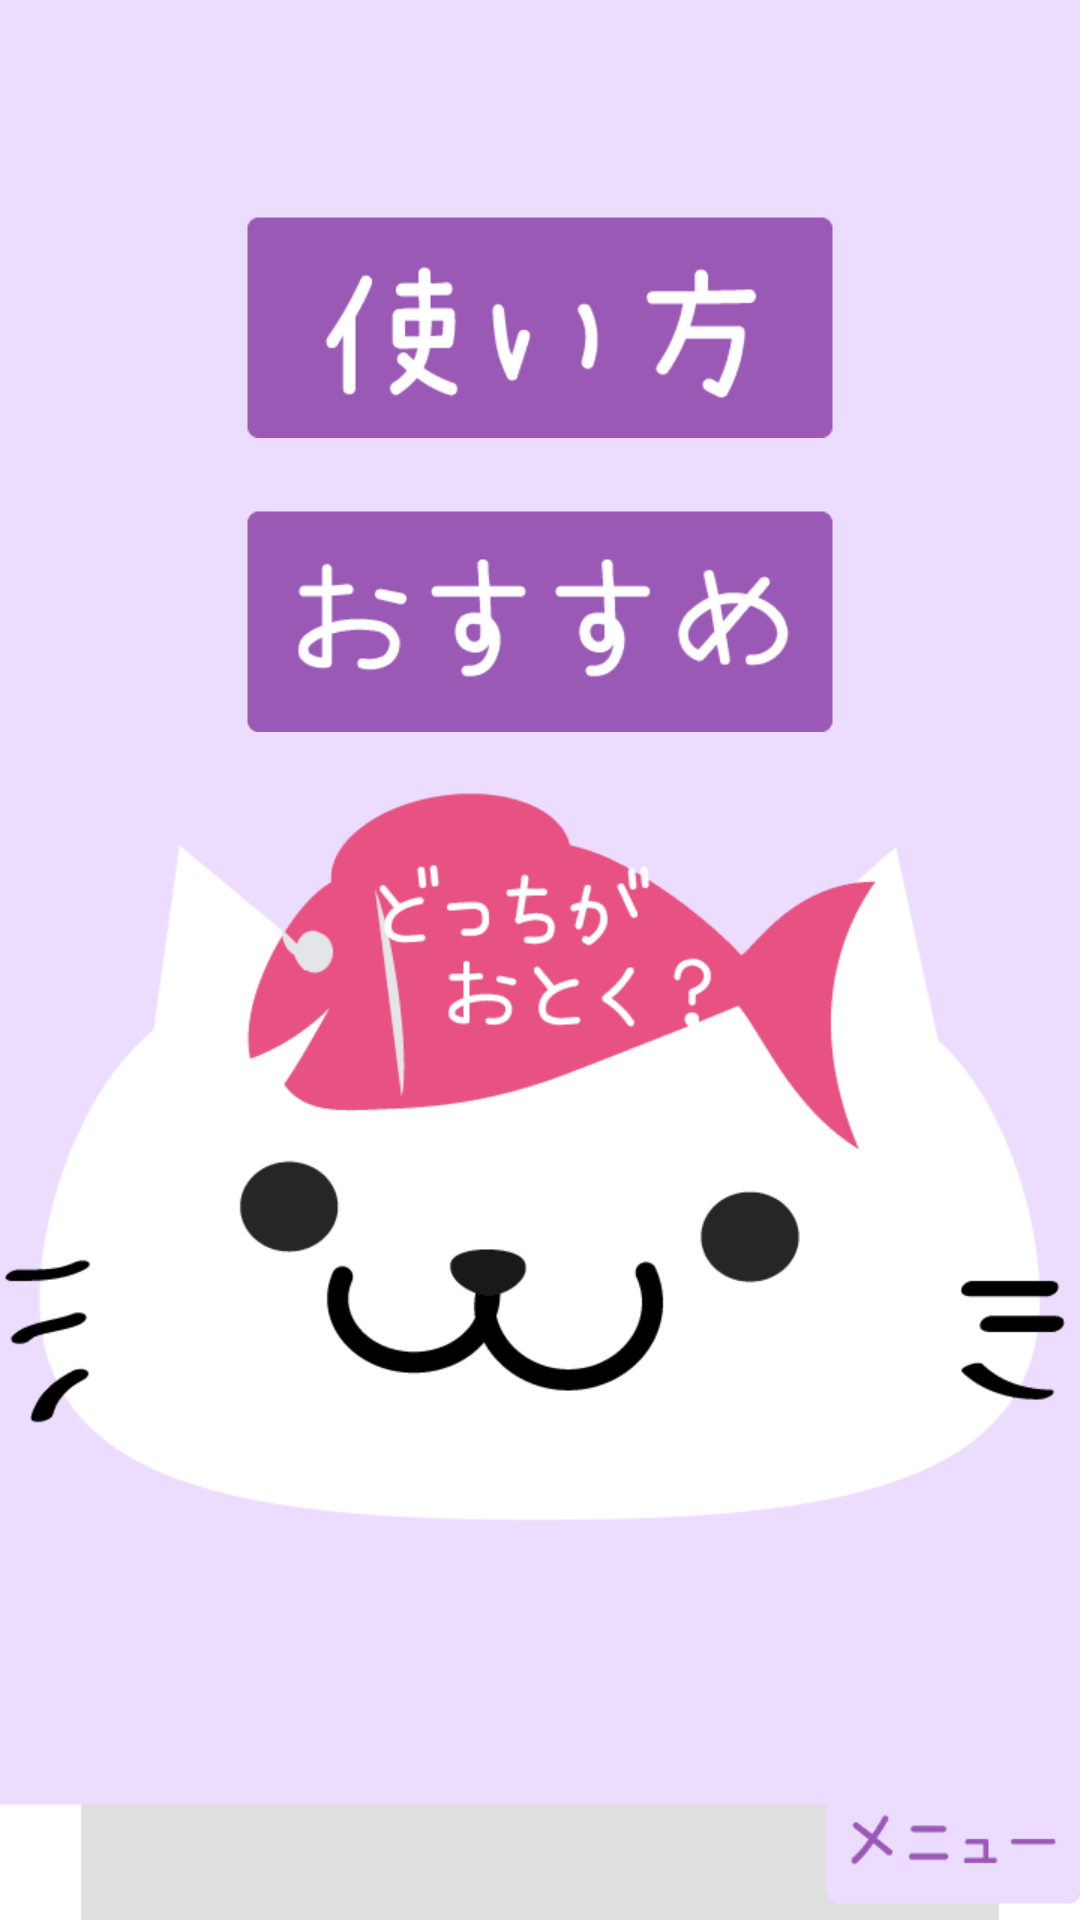

Android layout source for this screen:
<!-- AndroidManifest.xml: application theme android:Theme.NoTitleBar -->
<!-- res/layout/activity_main.xml -->
<?xml version="1.0" encoding="utf-8"?>
<RelativeLayout xmlns:android="http://schemas.android.com/apk/res/android"
    android:layout_width="match_parent"
    android:layout_height="match_parent" >

    <LinearLayout
        android:layout_width="match_parent"
        android:layout_height="match_parent"
        android:background="@color/white"
        android:gravity="center_vertical"
        android:orientation="vertical" >

        <include layout="@layout/calc" />
    </LinearLayout>

    <LinearLayout
        android:id="@+id/menu_layout"
        android:layout_width="match_parent"
        android:layout_height="match_parent"
        android:orientation="vertical" >

        <LinearLayout
            android:id="@+id/menu"
            android:layout_width="match_parent"
            android:layout_height="0dp"
            android:layout_weight="1"
            android:background="#FFECDDFF"
            android:gravity="center_horizontal|center_vertical"
            android:orientation="vertical" >

            <ImageButton
                android:id="@+id/btn_howTo"
                android:layout_width="200dp"
                android:layout_height="74dp"
                android:layout_marginTop="24dp"
                style="@style/PanelMenuButton"
                android:background="@drawable/selector_top_how_to" />

            <ImageButton
                android:id="@+id/btn_moreApps"
                android:layout_width="200dp"
                android:layout_height="74dp"
                android:layout_marginTop="24dp"
                style="@style/PanelMenuButton"
                android:background="@drawable/selector_top_moreapp" />

            <ImageButton
                android:id="@+id/btn_start_otokuApps"
                android:layout_width="360dp"
                android:layout_height="300dp"
                android:layout_gravity="center_horizontal|bottom"
                style="@style/PanelMenuButton"
                android:background="@drawable/selector_top_otoku_btn" />
        </LinearLayout>

        <ImageButton
            android:id="@+id/btn_menuBar"
            android:layout_width="match_parent"
            android:layout_height="48dp"
            android:layout_alignParentBottom="true"
            android:background="@drawable/btn_menu_bar" />
    </LinearLayout>

</RelativeLayout>
<!-- res/layout/calc.xml (included above) -->
<?xml version="1.0" encoding="utf-8"?>
<LinearLayout xmlns:android="http://schemas.android.com/apk/res/android"
    android:layout_width="match_parent"
    android:layout_height="match_parent"
    android:background="@drawable/wallpaper_calc"
     android:gravity="center_horizontal|center_vertical"
    android:orientation="vertical" >

    <include
        layout="@layout/display" />

    <include
        layout="@layout/calc_buttons" />

</LinearLayout>
<!-- res/layout/display.xml (included above) -->
<?xml version="1.0" encoding="utf-8"?>
<TableLayout xmlns:android="http://schemas.android.com/apk/res/android"
    android:layout_width="match_parent"
    android:layout_height="wrap_content"
    android:layout_gravity="center_horizontal" >

    <TableRow
        android:layout_width="match_parent"
        android:layout_height="18dp"
        android:layout_marginTop="38dp" >

        <ImageView android:layout_width="48dp" />

        <ImageView android:layout_width="176dp" />

        <ImageView android:layout_width="88dp" />

        <ImageView android:layout_width="48dp" />
    </TableRow>

    <TableRow
        android:layout_width="match_parent"
        android:layout_height="48dp" >

        <ImageButton
            android:id="@+id/keypadAC"
            style="@style/PanelMenuButton"
            android:background="@drawable/btn_calc_ac" />

        <TextView
            android:id="@+id/displayPanel"
            android:layout_span="2"
            android:background="@drawable/semitransparent"
            android:gravity="right"
            android:text="0"
            android:textColor="@color/black"
            android:textSize="32sp" />

        <ImageButton
            android:id="@+id/keypadCLR"
            style="@style/PanelMenuButton"
            android:background="@drawable/btn_calc_clr" />
    </TableRow>

    <TableRow android:layout_height="24dp" >

        <ImageView android:layout_width="48dp" />

        <TextView
            android:id="@+id/subPanel"
            android:background="@drawable/semitransparent"
            android:textColor="@color/dimgray"
            android:textSize="22sp" />

        <TextView
            android:id="@+id/copyPanel"
            android:layout_span="2"
            android:background="@drawable/tv_calc_fukidashi"
            android:gravity="right"
            android:text="今はカラだよ"
            android:textColor="@color/dimgray"
            android:textSize="10sp" />
    </TableRow>

    <TableRow android:layout_height="62dp" >

        <ImageView android:layout_width="48dp" />

        <ImageView android:layout_width="176dp" />

        <ImageButton
            android:id="@+id/keypadCopy"
            style="@style/PanelMenuButton"
            android:layout_width="136dp"
            android:layout_span="2"
            android:background="@drawable/btn_calc_copy" />
    </TableRow>

</TableLayout>
<!-- res/layout/calc_buttons.xml (included above) -->
<?xml version="1.0" encoding="utf-8"?>
<TableLayout xmlns:android="http://schemas.android.com/apk/res/android"
    android:layout_width="match_parent"
    android:layout_height="329dp"
    android:gravity="center_horizontal" >

    <TableRow
        android:layout_width="wrap_content"
        android:layout_height="wrap_content"
        android:gravity="center_horizontal" >

        <ImageButton
            android:id="@+id/menuBS"
            style="@style/MenuButton"
            android:background="@drawable/selector_menu_bs" />

        <ImageButton
            android:id="@+id/menuPercent"
            style="@style/MenuButton"
            android:background="@drawable/selector_menu_per" />

        <ImageButton
            android:id="@+id/menuRepeat"
            style="@style/MenuButton"
            android:background="@drawable/selector_menu_repeat" />

        <ImageButton
            android:id="@+id/menuChange"
            style="@style/MenuButton"
            android:background="@drawable/selector_menu_change" />
    </TableRow>

    <TableRow
        android:layout_width="wrap_content"
        android:layout_height="wrap_content"
        android:gravity="center_horizontal" >

        <ImageButton
            android:id="@+id/num7"
            style="@style/NumButton"
            android:background="@drawable/selector_num7" />

        <ImageButton
            android:id="@+id/num8"
            style="@style/NumButton"
            android:background="@drawable/selector_num8" />

        <ImageButton
            android:id="@+id/num9"
            style="@style/NumButton"
            android:background="@drawable/selector_num9" />

        <ImageButton
            android:id="@+id/calcDiv"
            style="@style/OperatorButton"
            android:background="@drawable/selector_ope_waru" />
    </TableRow>

    <TableRow
        android:layout_width="wrap_content"
        android:layout_height="wrap_content"
        android:gravity="center_horizontal" >

        <ImageButton
            android:id="@+id/num4"
            style="@style/NumButton"
            android:background="@drawable/selector_num4" />

        <ImageButton
            android:id="@+id/num5"
            style="@style/NumButton"
            android:background="@drawable/selector_num5" />

        <ImageButton
            android:id="@+id/num6"
            style="@style/NumButton"
            android:background="@drawable/selector_num6" />

        <ImageButton
            android:id="@+id/calcMulti"
            style="@style/OperatorButton"
            android:background="@drawable/selector_ope_kakeru" />
    </TableRow>

    <TableRow
        android:layout_width="wrap_content"
        android:layout_height="wrap_content"
        android:gravity="center_horizontal" >

        <ImageButton
            android:id="@+id/num1"
            style="@style/NumButton"
            android:background="@drawable/selector_num1" />

        <ImageButton
            android:id="@+id/num2"
            style="@style/NumButton"
            android:background="@drawable/selector_num2" />

        <ImageButton
            android:id="@+id/num3"
            style="@style/NumButton"
            android:background="@drawable/selector_num3" />

        <ImageButton
            android:id="@+id/calcSub"
            style="@style/OperatorButton"
            android:background="@drawable/selector_ope_hiku" />
    </TableRow>

    <TableRow
        android:layout_width="wrap_content"
        android:layout_height="wrap_content"
        android:gravity="center_horizontal" >

        <ImageButton
            android:id="@+id/num0"
            style="@style/NumButton"
            android:background="@drawable/selector_num0" />

        <ImageButton
            android:id="@+id/numDot"
            style="@style/NumButton"
            android:background="@drawable/selector_numdot" />

        <ImageButton
            android:id="@+id/calcEq"
            style="@style/OperatorButton"
            android:background="@drawable/selector_ope_eq"
            android:state_pressed="true" />

        <ImageButton
            android:id="@+id/calcAdd"
            style="@style/OperatorButton"
            android:background="@drawable/selector_ope_tasu" />
    </TableRow>

</TableLayout>
<!-- resources referenced by this layout -->
<resources>
  <color name="black">#000000</color>
  <color name="dimgray">#696969</color>
  <color name="white">#FFFFFF</color>
  <!-- drawable selector_num5 (drawable) -->
  <?xml version="1.0" encoding="utf-8"?>
  <selector xmlns:android="http://schemas.android.com/apk/res/android" >
  	
  	<item
  		android:state_pressed="true"
  		android:state_enabled="true"
  		android:drawable="@drawable/btn_calc_b_heart"/>
  	
  	<item
  		android:state_focused="true"
  		android:state_enabled="true"
  		android:drawable="@drawable/btn_calc_b_heart"/>
  	
  	<item
  		android:state_enabled="true"
  		android:drawable="@drawable/btn_calc_5"/>
  </selector>
  <!-- drawable selector_num6 (drawable) -->
  <?xml version="1.0" encoding="utf-8"?>
  <selector xmlns:android="http://schemas.android.com/apk/res/android" >
  	
  	<item
  		android:state_pressed="true"
  		android:state_enabled="true"
  		android:drawable="@drawable/btn_calc_b_heart"/>
  	
  	<item
  		android:state_focused="true"
  		android:state_enabled="true"
  		android:drawable="@drawable/btn_calc_b_heart"/>
  	
  	<item
  		android:state_enabled="true"
  		android:drawable="@drawable/btn_calc_6"/>
  </selector>
  <!-- drawable selector_num7 (drawable) -->
  <?xml version="1.0" encoding="utf-8"?>
  <selector xmlns:android="http://schemas.android.com/apk/res/android" >
  	
  	<item
  		android:state_pressed="true"
  		android:state_enabled="true"
  		android:drawable="@drawable/btn_calc_b_heart"/>
  	
  	<item
  		android:state_focused="true"
  		android:state_enabled="true"
  		android:drawable="@drawable/btn_calc_b_heart"/>
  	
  	<item
  		android:state_enabled="true"
  		android:drawable="@drawable/btn_calc_7"/>
  </selector>
  <!-- drawable selector_num8 (drawable) -->
  <?xml version="1.0" encoding="utf-8"?>
  <selector xmlns:android="http://schemas.android.com/apk/res/android" >
  	
  	<item
  		android:state_pressed="true"
  		android:state_enabled="true"
  		android:drawable="@drawable/btn_calc_b_heart"/>
  	
  	<item
  		android:state_focused="true"
  		android:state_enabled="true"
  		android:drawable="@drawable/btn_calc_b_heart"/>
  	
  	<item
  		android:state_enabled="true"
  		android:drawable="@drawable/btn_calc_8"/>
  </selector>
  <!-- drawable selector_num9 (drawable) -->
  <?xml version="1.0" encoding="utf-8"?>
  <selector xmlns:android="http://schemas.android.com/apk/res/android" >
  	
  	<item
  		android:state_pressed="true"
  		android:state_enabled="true"
  		android:drawable="@drawable/btn_calc_b_heart"/>
  	
  	<item
  		android:state_focused="true"
  		android:state_enabled="true"
  		android:drawable="@drawable/btn_calc_b_heart"/>
  	
  	<item
  		android:state_enabled="true"
  		android:drawable="@drawable/btn_calc_9"/>
  </selector>
  <style name="MenuButton" parent="android:style/Widget.ImageButton">
          <item name="android:layout_width">wrap_content</item>
          <item name="android:layout_height">wrap_content</item>
          <item name="android:onClick">MenuKeyOnClick</item>
      </style>
  <style name="NumButton" parent="android:style/Widget.ImageButton">
          <item name="android:layout_width">wrap_content</item>
          <item name="android:layout_height">wrap_content</item>
          <item name="android:onClick">NumKeyOnClick</item>
      </style>
  <style name="OperatorButton" parent="android:style/Widget.ImageButton">
          <item name="android:layout_width">wrap_content</item>
          <item name="android:layout_height">wrap_content</item>
          <item name="android:onClick">OpeKeyOnClick</item>
      </style>
  <style name="PanelMenuButton" parent="android:style/Widget.ImageButton">
          <item name="android:layout_width">wrap_content</item>
          <item name="android:layout_height">wrap_content</item>
          <item name="android:onClick">PanelKeyOnClick</item>
      </style>
</resources>
